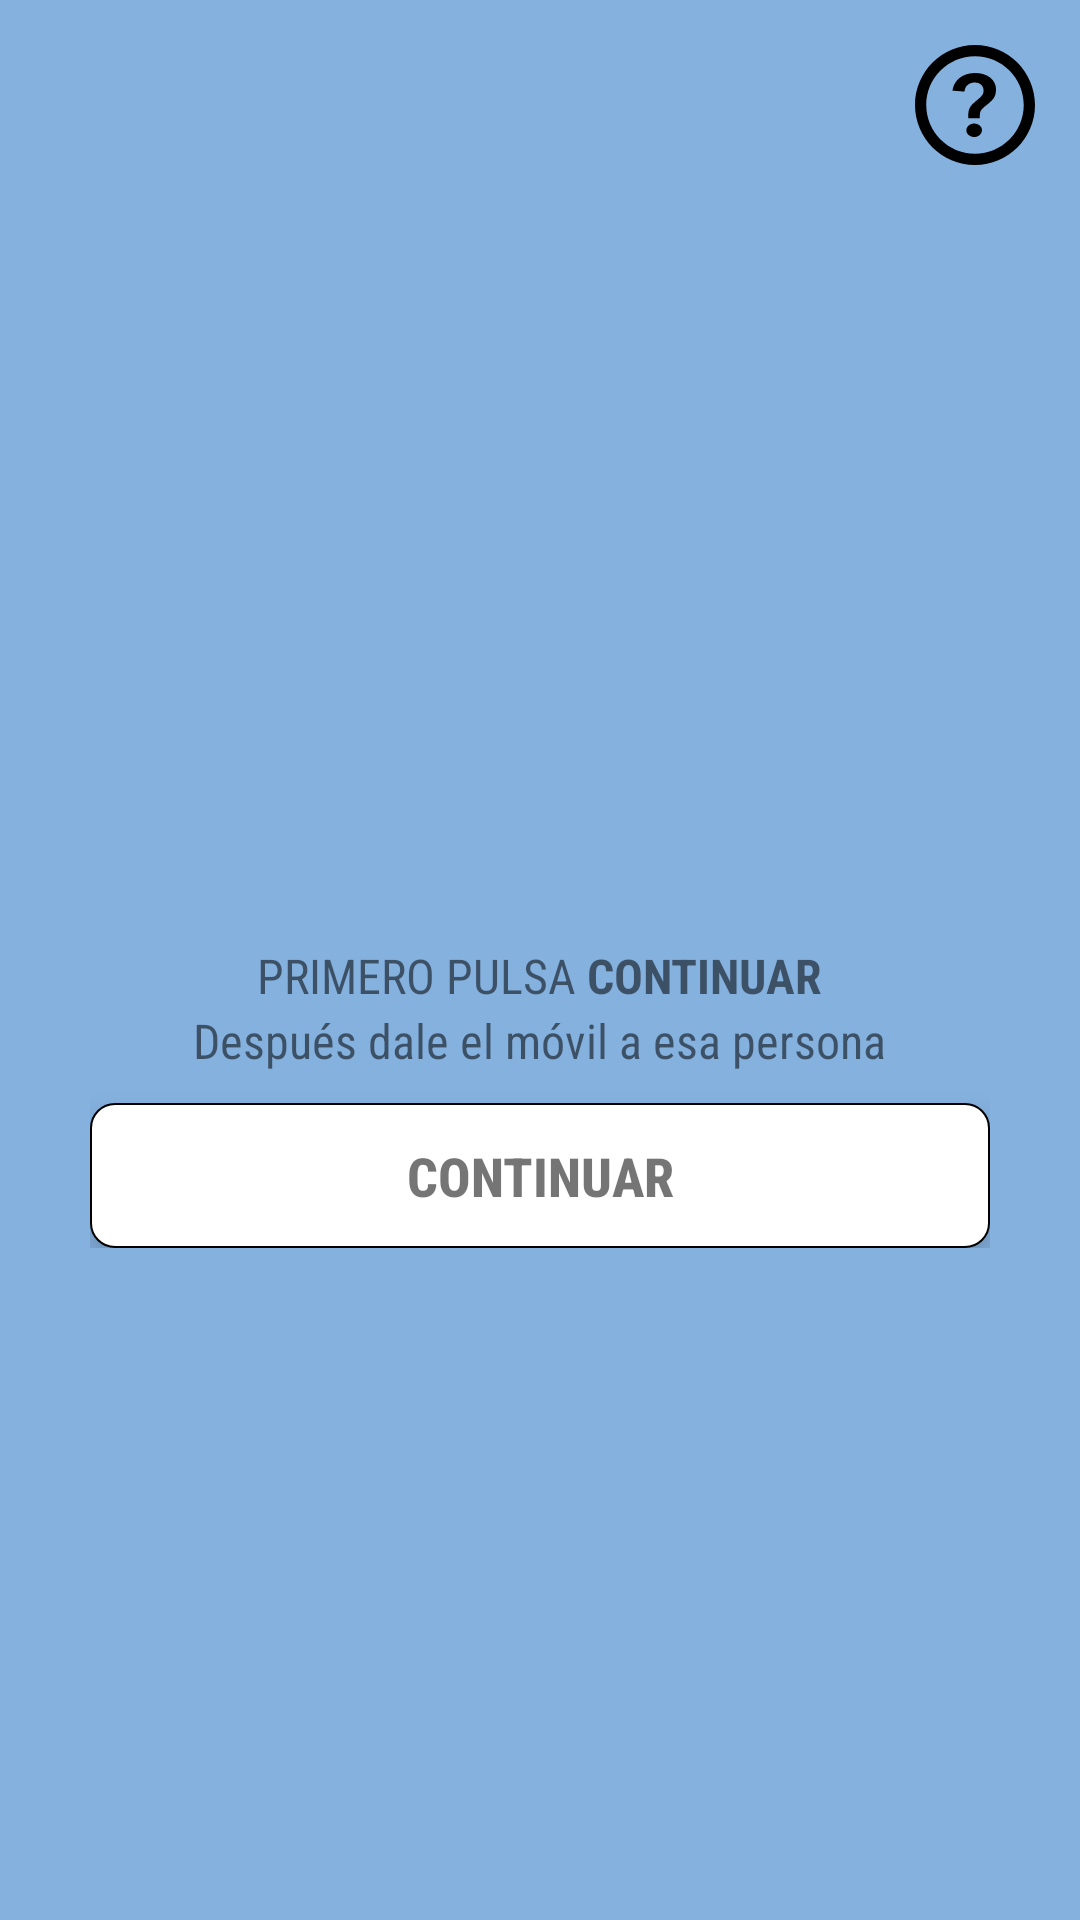

Write the Android layout XML for this screen, with the resource values it uses.
<!-- AndroidManifest.xml: fallback theme Theme.MaterialComponents.DayNight.NoActionBar -->
<!-- res/layout/fragment_moneda_first.xml -->
<?xml version="1.0" encoding="utf-8"?>
<RelativeLayout xmlns:android="http://schemas.android.com/apk/res/android"
    xmlns:tools="http://schemas.android.com/tools"
    android:layout_width="match_parent"
    android:layout_height="match_parent"
    android:background="@color/bg_moneda"
    android:clickable="true"
    android:focusable="true">

    <ImageView
        android:id="@+id/info"
        android:layout_width="40dp"
        android:layout_height="40dp"
        android:layout_alignParentEnd="true"
        android:layout_marginStart="15dp"
        android:layout_marginTop="15dp"
        android:layout_marginEnd="15dp"
        android:layout_marginBottom="15dp"
        android:background="@drawable/ic_question"
        android:contentDescription="@string/content_description" />

    <LinearLayout
        android:id="@+id/linearPregunta"
        android:layout_width="match_parent"
        android:layout_height="wrap_content"
        android:layout_centerInParent="true"
        android:layout_marginHorizontal="30dp"
        android:gravity="center"
        android:orientation="vertical">

        <TextView
            android:id="@+id/pregunta"
            android:layout_width="wrap_content"
            android:layout_height="wrap_content"
            android:layout_marginBottom="60dp"
            android:fontFamily="@font/boogaloo"
            android:gravity="center"
            android:textAllCaps="true"
            android:textColor="@color/black"
            android:textSize="23sp" />

        <TextView
            android:layout_width="wrap_content"
            android:layout_height="wrap_content"
            android:fontFamily="sans-serif-condensed"
            android:text="@string/moneda_info_1"
            android:textSize="16sp" />

        <TextView
            android:layout_width="wrap_content"
            android:layout_height="wrap_content"
            android:layout_marginBottom="10dp"
            android:fontFamily="sans-serif-condensed"
            android:text="@string/moneda_info_2"
            android:textSize="16sp" />

        <TextView
            android:id="@+id/continueButton"
            android:layout_width="match_parent"
            android:layout_height="wrap_content"
            android:background="@drawable/bg_moneda_continue_button"
            android:elevation="5dp"
            android:fontFamily="sans-serif-condensed-medium"
            android:gravity="center"
            android:paddingHorizontal="10dp"
            android:paddingVertical="12dp"
            android:text="@string/moneda_continue"
            android:textSize="18sp" />

    </LinearLayout>

    <ScrollView
        android:layout_width="match_parent"
        android:layout_height="wrap_content"
        android:layout_centerInParent="true">

        <LinearLayout
            android:layout_width="match_parent"
            android:layout_height="wrap_content"
            android:orientation="vertical">

            <LinearLayout
                android:id="@+id/linearMoneda"
                android:layout_width="match_parent"
                android:layout_height="wrap_content"
                android:layout_gravity="center"
                android:layout_marginHorizontal="20dp"
                android:layout_marginBottom="15dp"
                android:orientation="vertical"
                android:visibility="gone"
                tools:ignore="UseCompoundDrawables">

                <ImageView
                    android:id="@+id/coin"
                    android:layout_width="200dp"
                    android:layout_height="200dp"
                    android:layout_gravity="center"
                    android:layout_marginBottom="20dp"
                    android:background="@drawable/ic_moneda_neutro"
                    android:contentDescription="@string/content_description" />

                <TextView
                    android:id="@+id/coinResult"
                    android:layout_width="wrap_content"
                    android:layout_height="wrap_content"
                    android:layout_gravity="center"
                    android:layout_marginBottom="25dp"
                    android:fontFamily="@font/easy_print"
                    android:textColor="@color/black"
                    android:textSize="35sp" />

                <TextView
                    android:id="@+id/theQuestionWas"
                    android:layout_width="wrap_content"
                    android:layout_height="wrap_content"
                    android:layout_gravity="center"
                    android:fontFamily="sans-serif-condensed"
                    android:gravity="center"
                    android:textColor="@color/black"
                    android:textSize="23sp" />

            </LinearLayout>

            <ImageView
                android:id="@+id/againButton"
                android:layout_width="wrap_content"
                android:layout_height="wrap_content"
                android:layout_gravity="center"
                android:layout_marginBottom="40dp"
                android:background="@drawable/ic_replay"
                android:contentDescription="@string/content_description"
                android:visibility="gone" />

        </LinearLayout>

    </ScrollView>

</RelativeLayout>
<!-- resources referenced by this layout -->
<resources>
  <color name="bg_moneda">#85B1DF</color>
  <color name="black">#FF000000</color>
  <!-- drawable bg_moneda_continue_button (drawable) -->
  <?xml version="1.0" encoding="utf-8"?>
  <shape xmlns:android="http://schemas.android.com/apk/res/android">
      <solid android:color="@color/white" />
      <stroke
          android:width="0.75dp"
          android:color="@color/black" />
      <corners android:radius="8dp" />
  </shape>
  <!-- drawable ic_moneda_neutro: vector/xml drawable (drawable, 20251 chars, omitted) -->
  <!-- drawable ic_question (drawable) -->
  <vector xmlns:android="http://schemas.android.com/apk/res/android"
      xmlns:tools="http://schemas.android.com/tools"
      android:width="24dp"
      android:height="24dp"
      android:viewportWidth="1024"
      android:viewportHeight="1024">
      <path
          android:fillColor="#000000"
          android:pathData="M512,928c229.8,0 416,-186.3 416,-416S741.8,96 512,96 96,282.3 96,512s186.3,416 416,416zM512,1024C229.2,1024 0,794.8 0,512S229.2,0 512,0s512,229.2 512,512 -229.2,512 -512,512z" />
      <path
          android:fillColor="#000000"
          android:pathData="M454.8,624.7v-28.4c0,-11.9 1,-22.6 2.9,-32.1s5,-18.4 9.2,-26.9c4.2,-8.5 9.7,-16.7 16.6,-24.6s15.7,-16.4 26.2,-25.4l37.5,-32.1c10.5,-8.5 19.6,-17.9 27,-28.4s11.2,-23.1 11.2,-38c0,-19.4 -6.8,-35.7 -20.4,-48.9s-32.9,-19.8 -57.8,-19.8c-12.8,0 -24.3,2.1 -34.5,6.3s-19.1,9.9 -26.6,17.2c-7.5,7.2 -13.2,15.5 -17.1,25s-6.1,19.1 -6.7,29.1L320,389.6c3.3,-23.9 10.4,-45.1 21.2,-63.8s24.8,-34.4 42,-47.4c17.2,-12.9 36.9,-22.8 59.1,-29.5s46.1,-10.1 71.6,-10.1c23.9,0 46.5,3.1 67.8,9.3s40.2,15.4 56.6,27.6c16.4,12.2 29.3,27.2 38.7,45.1s14.1,38.5 14.1,61.9c0,15.9 -1.9,29.8 -5.8,41.8s-9.4,22.9 -16.6,32.8c-7.2,9.9 -16,19.5 -26.2,28.7s-21.8,18.8 -34.5,28.7c-11.1,8.5 -20.1,15.9 -27,22.4s-12.5,12.9 -16.6,19.4c-4.2,6.5 -7.1,13.4 -8.7,20.9s-2.5,16.7 -2.5,27.6v19.4h-98.2zM438.2,728.4c0,-15.9 6.5,-29.6 19.6,-41s28.7,-17.2 47,-17.2c17.8,0 33.3,5.5 46.6,16.4s20,24.4 20,40.3c0,15.9 -6.5,29.6 -19.6,41s-28.7,17.2 -47,17.2c-8.9,0 -17.3,-1.5 -25.4,-4.5s-15.1,-7 -21.2,-11.9c-6.1,-5 -11,-10.9 -14.6,-17.9s-5.4,-14.4 -5.4,-22.4z"
          tools:ignore="VectorPath" />
  </vector>
  <!-- drawable ic_replay (drawable) -->
  <vector xmlns:android="http://schemas.android.com/apk/res/android"
      android:width="70dp"
      android:height="70dp"
      android:viewportWidth="300.003"
      android:viewportHeight="300.003">
      <path
          android:fillColor="#FF000000"
          android:pathData="M150.005,0C67.164,0 0.001,67.159 0.001,150c0,82.838 67.162,150.003 150.003,150.003S300.002,232.838 300.002,150C300.002,67.159 232.844,0 150.005,0zM230.091,172.444c-9.921,37.083 -43.801,64.477 -83.969,64.477c-47.93,0 -86.923,-38.99 -86.923,-86.923s38.99,-86.92 86.923,-86.92c21.906,0 41.931,8.157 57.228,21.579l-13.637,23.623c-11,-11.487 -26.468,-18.664 -43.594,-18.664c-33.294,0 -60.38,27.088 -60.38,60.38c0,33.294 27.085,60.38 60.38,60.38c25.363,0 47.113,-15.728 56.038,-37.937h-20.765l36.168,-62.636l36.166,62.641H230.091z" />
  </vector>
  <string name="content_description">image</string>
  <string name="moneda_continue"><b>CONTINUAR</b></string>
  <string name="moneda_info_1">PRIMERO PULSA <b>CONTINUAR</b></string>
  <string name="moneda_info_2">Después dale el móvil a esa persona</string>
  <color name="white">#FFFFFFFF</color>
</resources>
